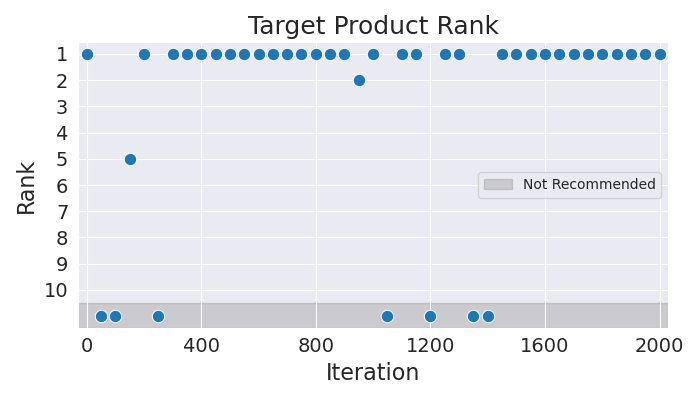

Values plotted in this chart, from the file beside it:
Iteration, Rank
0, 1
50, 11
100, 11
150, 5
200, 1
250, 11
300, 1
350, 1
400, 1
450, 1
500, 1
550, 1
600, 1
650, 1
700, 1
750, 1
800, 1
850, 1
900, 1
950, 2
1000, 1
1050, 11
1100, 1
1150, 1
1200, 11
1250, 1
1300, 1
1350, 11
1400, 11
1450, 1
1500, 1
1550, 1
1600, 1
1650, 1
1700, 1
1750, 1
1800, 1
1850, 1
1900, 1
1950, 1
2000, 1
